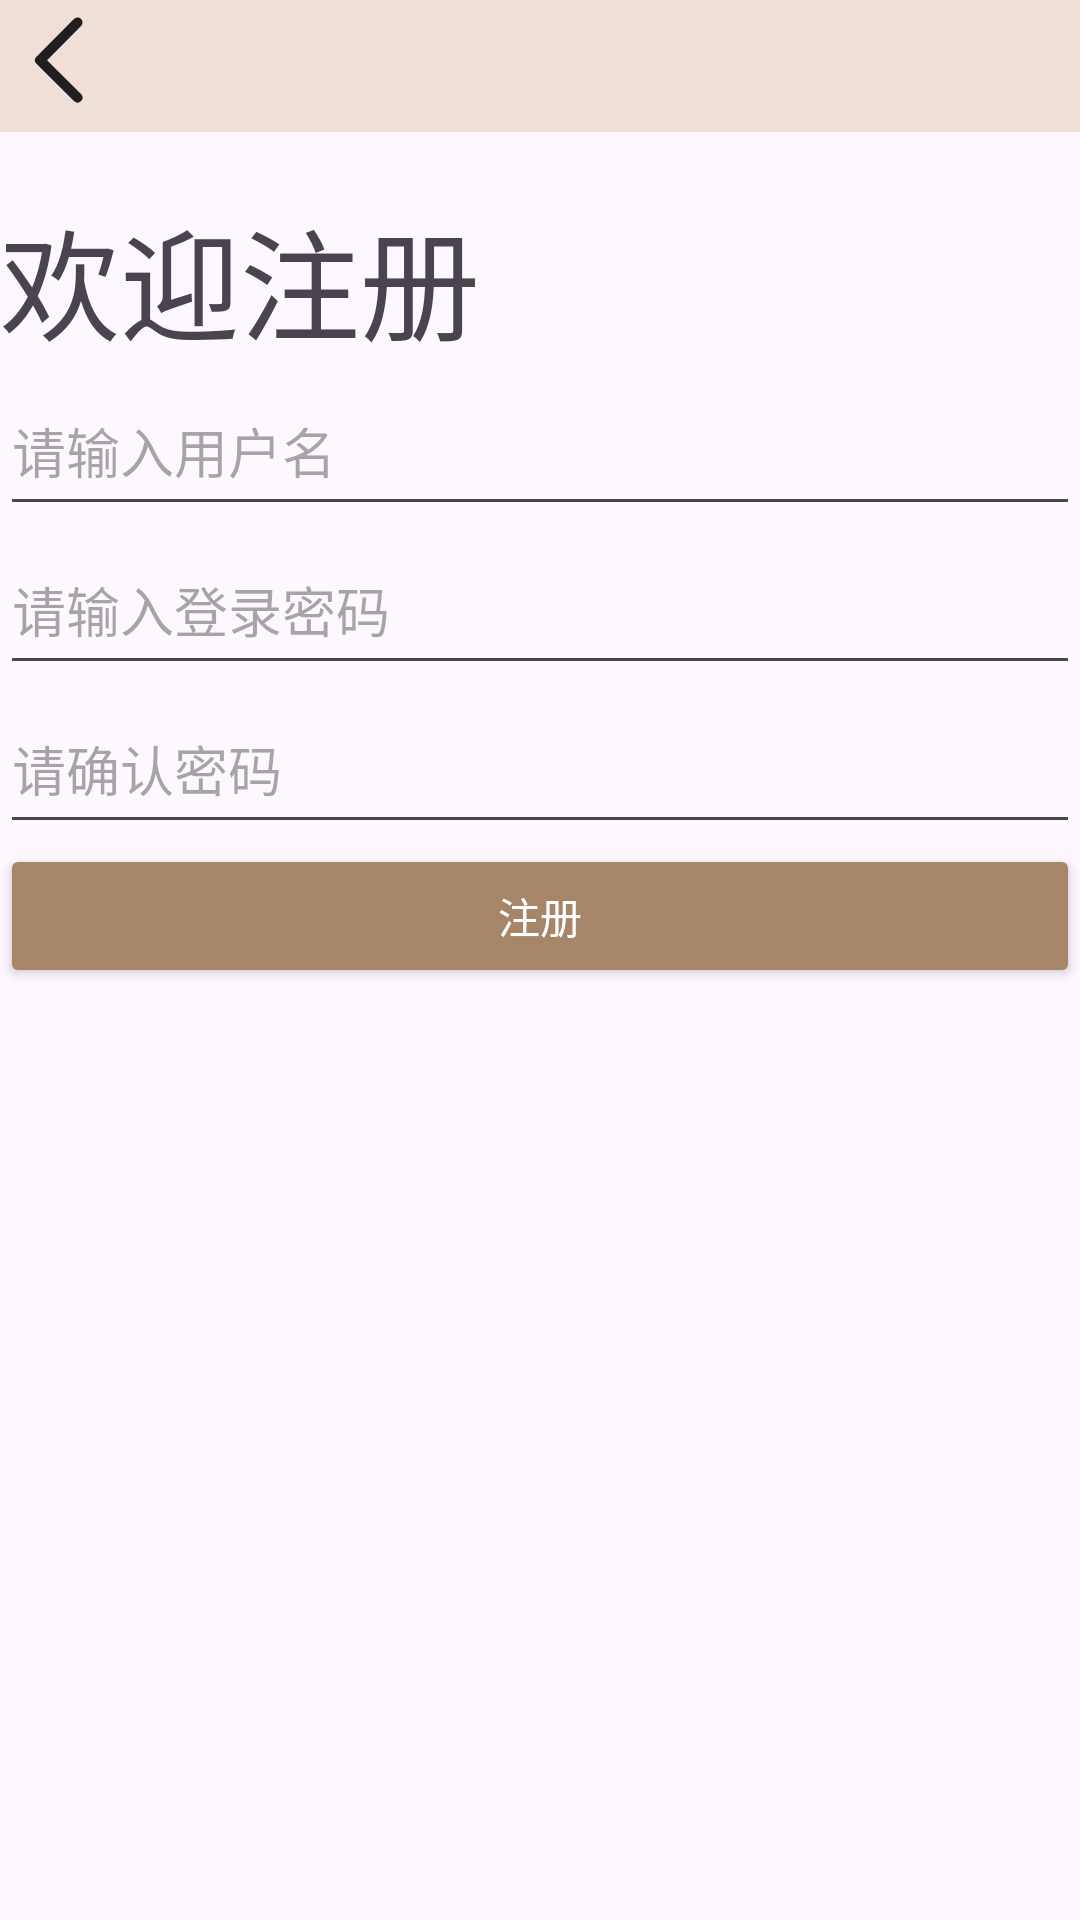

The Android layout XML behind this screen, and the referenced resources:
<!-- AndroidManifest.xml: application theme Theme.App -->
<!-- res/layout/activity_register.xml -->
<?xml version="1.0" encoding="utf-8"?>
<LinearLayout xmlns:android="http://schemas.android.com/apk/res/android"
    xmlns:tools="http://schemas.android.com/tools"
    android:layout_width="match_parent"
    android:layout_height="match_parent"
    android:orientation="vertical"
    tools:context=".loginandregister.RegisterActivity">

    <LinearLayout
        android:layout_width="match_parent"
        android:layout_height="44dp"
        android:background="@color/brown_1"
        android:orientation="vertical">


        <ImageView
            android:id="@+id/pol"
            android:layout_width="40dp"
            android:layout_height="40dp"
            android:background="@color/brown_1"
            android:src="@drawable/_back3" />


        <View
            android:layout_width="match_parent"
            android:layout_height="1dp"
            android:background="@color/brown_1" />


    </LinearLayout>


    <TextView
        android:layout_marginTop="20dp"
        android:text="@string/face3"
        android:textSize="40sp"
        android:layout_width="match_parent"
        android:layout_height="wrap_content"/>

    <EditText
        android:id="@+id/name1"
        android:layout_width="match_parent"
        android:layout_height="53dp"
        android:hint="@string/face2.1" />



    <EditText
        android:id="@+id/code1"
        android:layout_width="match_parent"
        android:layout_height="53dp"
        android:hint="@string/face2.3" />

    <EditText
        android:id="@+id/code2"
        android:layout_width="match_parent"
        android:layout_height="53dp"
        android:hint="请确认密码"/>
    <Button
        android:id="@+id/btn_4"
        android:layout_width="match_parent"
        android:layout_height="wrap_content"
        android:backgroundTint="@color/brown"
        android:text="@string/face2.5"
        android:textColor="@color/white"/>

</LinearLayout>
<!-- resources referenced by this layout -->
<resources>
  <color name="brown">#A78569</color>
  <color name="brown_1">#EEDFD8</color>
  <color name="white">#FFFFFFFF</color>
  <!-- drawable _back3 (drawable) -->
  <vector android:height="5dp" android:viewportHeight="1024"
      android:viewportWidth="1024" android:width="5dp" xmlns:android="http://schemas.android.com/apk/res/android">
      <path android:fillColor="#201E1E" android:pathData="M631,161.9a42.7,42.7 0,0 1,63.1 57.4l-2.5,2.7 -290,292.2 289.7,287.4a42.7,42.7 0,0 1,2.7 57.6l-2.5,2.8a42.7,42.7 0,0 1,-57.6 2.7l-2.8,-2.5 -320,-317.4a42.7,42.7 0,0 1,-2.7 -57.6l2.5,-2.8 320,-322.6z"/>
  </vector>
  <string name="face2.1">请输入用户名</string>
  <string name="face2.3">请输入登录密码</string>
  <string name="face2.5">注册</string>
  <string name="face3">欢迎注册</string>
  <style name="Theme.App" parent="Theme.Material3.Light.NoActionBar">
  
      </style>
</resources>
